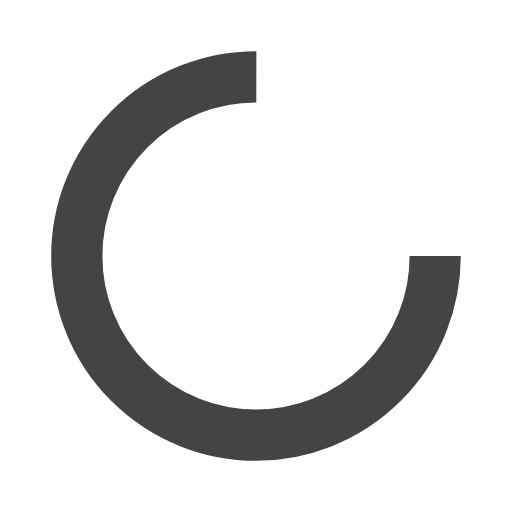
t = 0.00 s
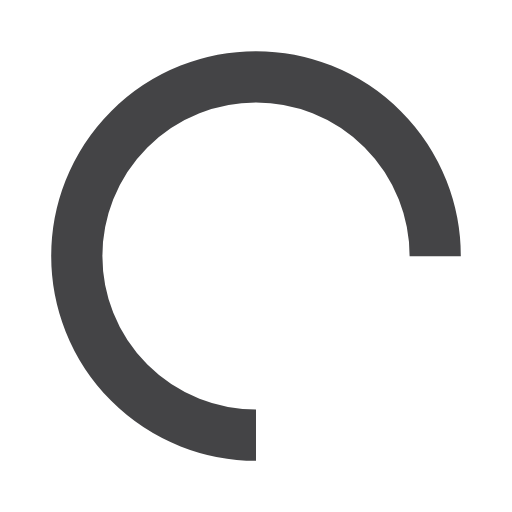
t = 0.25 s
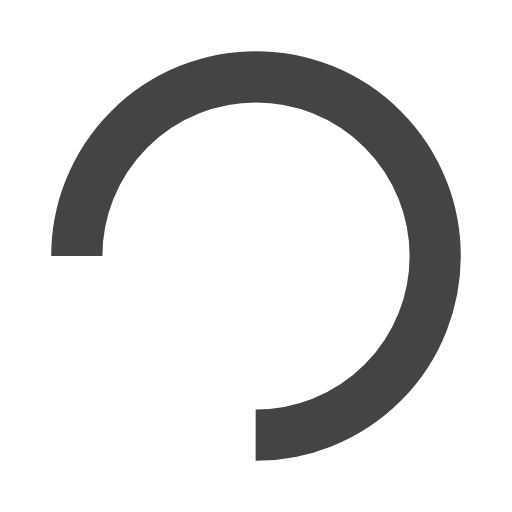
t = 0.50 s
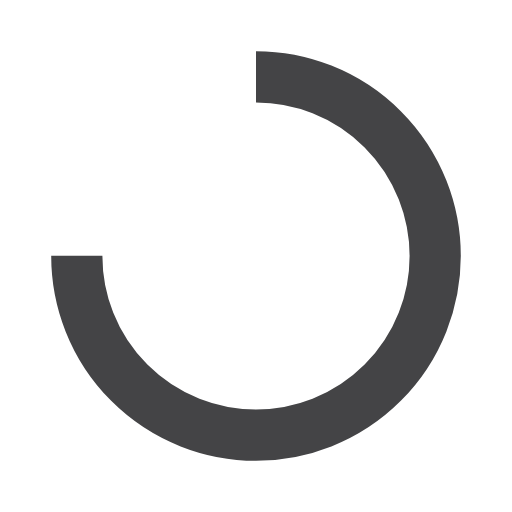
t = 0.75 s

The animated SVG that drew these frames (rendered in a browser with its animation timeline set to each time). Animation: 1 SMIL element (animateTransform=1); one cycle of 1.00 s, repeats indefinitely.

<?xml version="1.0" encoding="utf-8"?>
<svg xmlns="http://www.w3.org/2000/svg" xmlns:xlink="http://www.w3.org/1999/xlink" style="margin: auto; background: none; display: block; shape-rendering: auto;" width="200px" height="200px" viewBox="0 0 100 100" preserveAspectRatio="xMidYMid">
<circle cx="50" cy="50" fill="none" stroke="#444446" stroke-width="10" r="35" stroke-dasharray="164.93361431346415 56.97787143782138">
  <animateTransform attributeName="transform" type="rotate" repeatCount="indefinite" dur="1s" values="0 50 50;360 50 50" keyTimes="0;1"></animateTransform>
</circle>
<!-- [ldio] generated by https://loading.io/ --></svg>